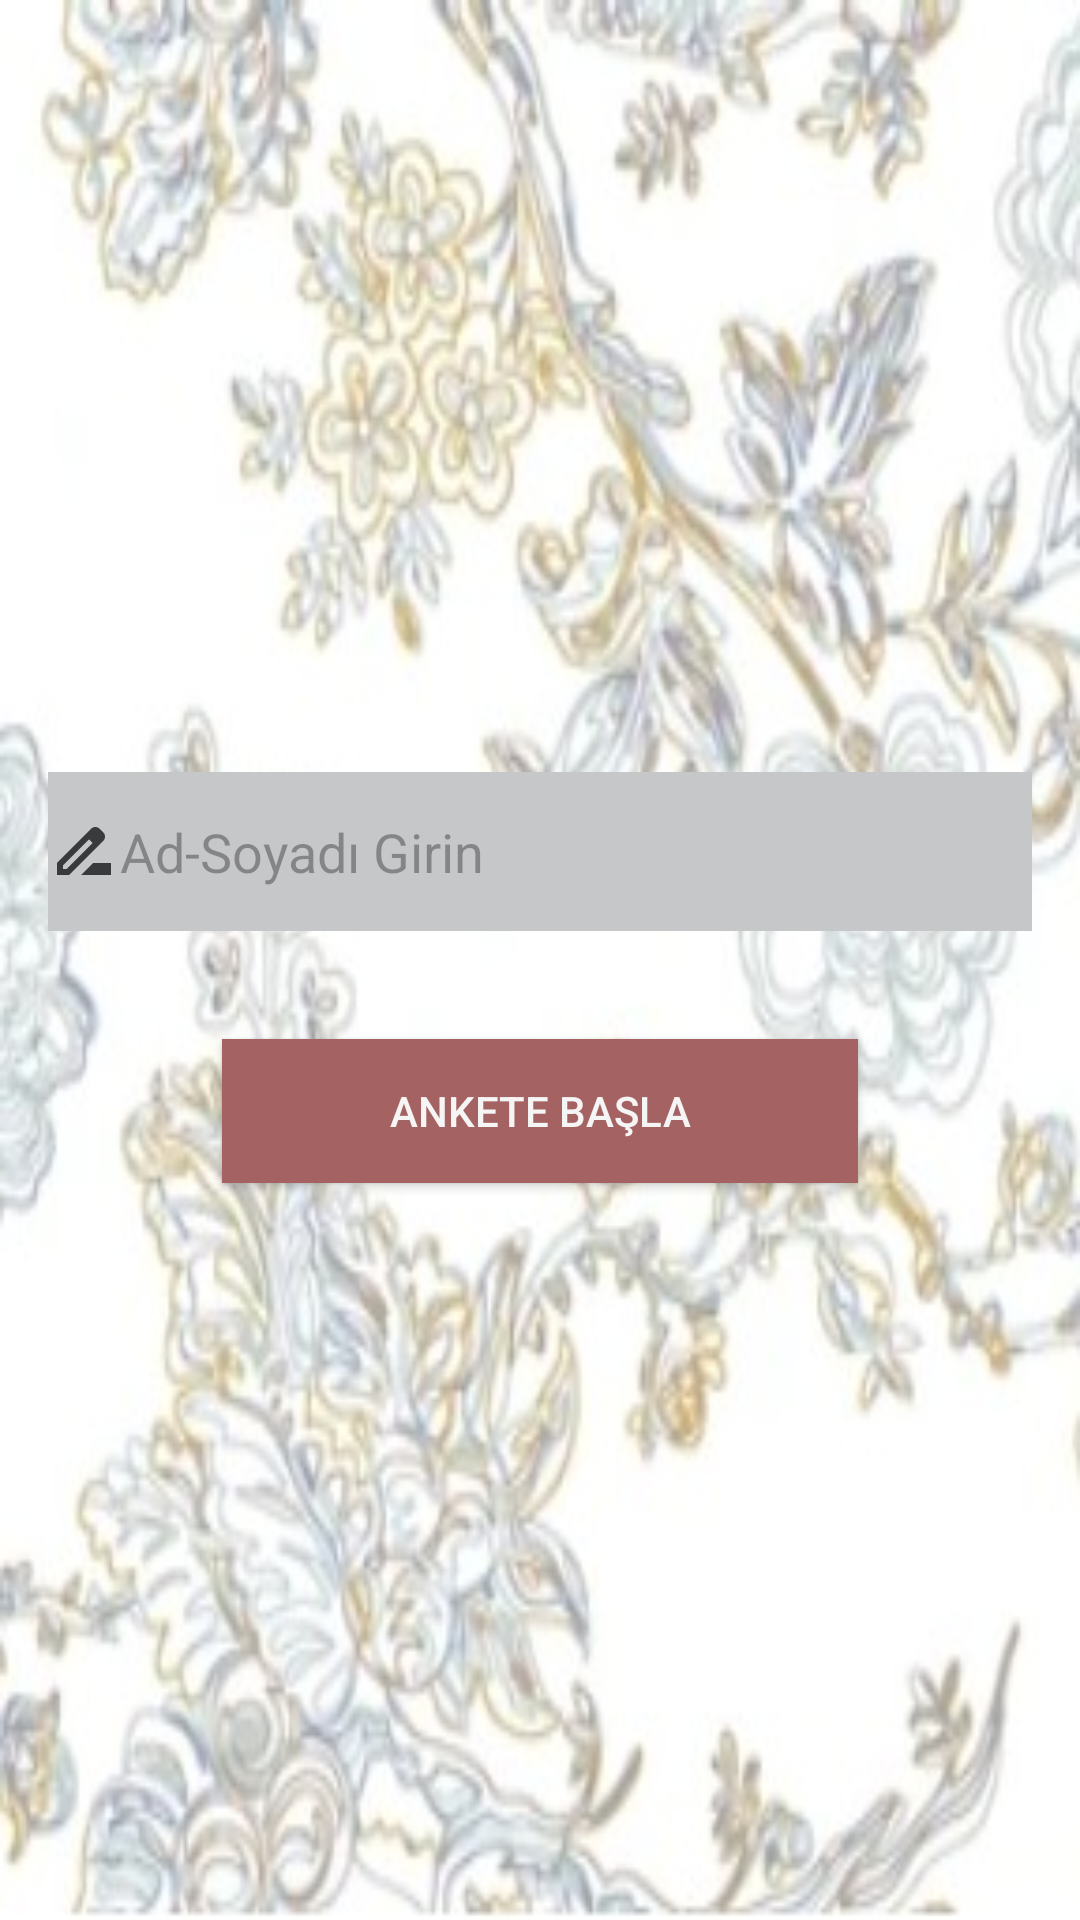

Write the Android layout XML for this screen, with the resource values it uses.
<!-- AndroidManifest.xml: application theme Theme.NavigationComponentHomework -->
<!-- res/layout/fragment_home.xml -->
<?xml version="1.0" encoding="utf-8"?>
<LinearLayout xmlns:android="http://schemas.android.com/apk/res/android"
    xmlns:tools="http://schemas.android.com/tools"
    android:layout_width="match_parent"
    android:layout_height="match_parent"
    android:background="@drawable/flowers"
    android:gravity="center"
    android:orientation="vertical"
    android:padding="16dp"
    tools:context=".HomeFragment">

    <EditText
        android:id="@+id/editTextName"
        android:layout_width="match_parent"
        android:layout_height="53dp"
        android:layout_marginTop="24dp"
        android:layout_marginBottom="12dp"
        android:background="@color/material_dynamic_neutral80"
        android:drawableStart="@drawable/baseline_drive_file_rename_outline_24"
        android:hint="Ad-Soyadı Girin"
        android:inputType="text" />

    <Button
        android:id="@+id/buttonStartSurvey"
        android:layout_width="212dp"
        android:layout_height="wrap_content"
        android:layout_marginTop="24dp"
        android:layout_marginBottom="12dp"
        android:background="@color/black"
        android:backgroundTint="#A56262"
        android:text="Ankete Başla"
        android:textColor="@color/customBackground"
        android:textColorHighlight="#C12E2E"
        android:textColorLink="#C63030" />

</LinearLayout>
<!-- resources referenced by this layout -->
<resources>
  <color name="black">#341C02</color>
  <color name="customBackground">#F5F5F5</color>
  <!-- drawable baseline_drive_file_rename_outline_24 (drawable) -->
  <vector android:alpha="0.71" android:height="24dp"
      android:tint="#000000" android:viewportHeight="24"
      android:viewportWidth="24" android:width="24dp" xmlns:android="http://schemas.android.com/apk/res/android">
      <path android:fillColor="@android:color/white" android:pathData="M18.41,5.8L17.2,4.59c-0.78,-0.78 -2.05,-0.78 -2.83,0l-2.68,2.68L3,15.96V20h4.04l8.74,-8.74 2.63,-2.63c0.79,-0.78 0.79,-2.05 0,-2.83zM6.21,18H5v-1.21l8.66,-8.66 1.21,1.21L6.21,18zM11,20l4,-4h6v4H11z"/>
  </vector>
  <!-- drawable flowers: jpeg bitmap (drawable, 28205 bytes) -->
  <style name="Theme.NavigationComponentHomework" parent="Base.Theme.NavigationComponentHomework" />
  <style name="Base.Theme.NavigationComponentHomework" parent="Theme.Material3.DayNight.NoActionBar">
  
          <item name="colorPrimary">@color/purple_500</item>
          <item name="colorPrimaryVariant">@color/purple_700</item>
          <item name="colorOnPrimary">@color/white</item>
          <item name="colorSecondary">@color/teal_200</item>
          <item name="colorSecondaryVariant">@color/teal_700</item>
          <item name="colorOnSecondary">@color/purple_500</item>
      </style>
  <color name="purple_500">#341C02</color>
  <color name="purple_700">#341C02</color>
  <color name="white">#2E1B1B</color>
  <color name="teal_200">#80674d</color>
  <color name="teal_700">#80674d</color>
</resources>
